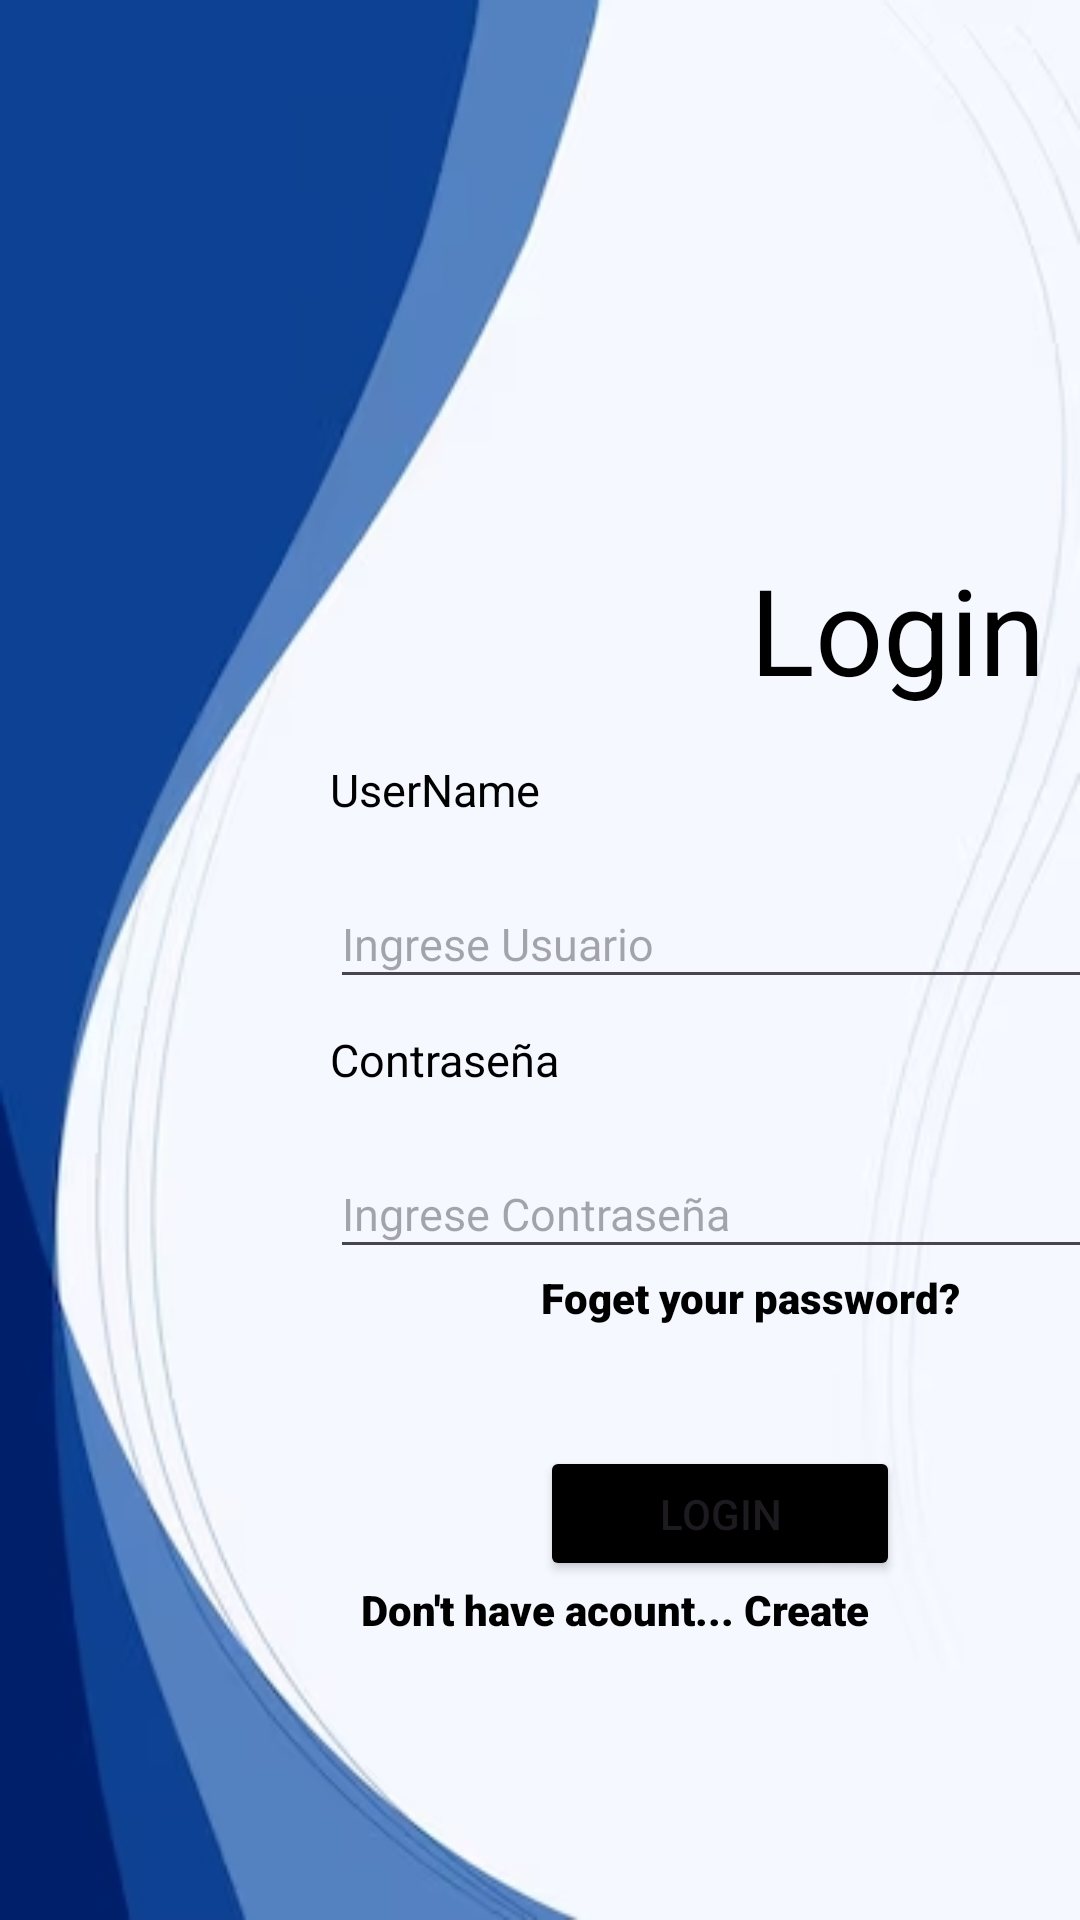

Android layout source for this screen:
<!-- AndroidManifest.xml: application theme Theme.AppMovil1524952 -->
<!-- res/layout/activity_main.xml -->
<?xml version="1.0" encoding="utf-8"?>
<LinearLayout xmlns:android="http://schemas.android.com/apk/res/android"
    xmlns:app="http://schemas.android.com/apk/res-auto"
    xmlns:tools="http://schemas.android.com/tools"
    android:id="@+id/main"
    android:layout_width="match_parent"
    android:layout_height="match_parent"
    android:orientation="vertical"
    tools:context=".MainActivity"
    android:background="@drawable/fondologin">

    <ImageView
        android:layout_width="139dp"
        android:layout_height="133dp"
        android:layout_gravity="center_vertical"
        android:layout_marginTop="40dp"
        android:src="@drawable/comp" />

    <TextView
        android:layout_width="100sp"
        android:layout_height="60sp"
        android:layout_marginStart="250dp"
        android:layout_marginTop="10dp"
        android:text="Login"
        android:textColor="@color/black"
        android:textSize="40sp" />


    <TextView
        android:layout_width="140dp"
        android:layout_height="30sp"
        android:layout_marginStart="110dp"
        android:layout_marginTop="10dp"
        android:text="UserName"
        android:textColor="@color/black"
        android:textSize="15sp" />

    <EditText
        android:id="@+id/txtuser"
        android:layout_width="255dp"
        android:layout_height="40sp"
        android:layout_marginStart="110dp"
        android:layout_marginTop="10dp"
        android:hint="Ingrese Usuario"
        android:textColor="@color/black"
        android:textSize="15sp" />

    <TextView
        android:layout_width="93dp"
        android:layout_height="30sp"
        android:layout_marginStart="110dp"
        android:layout_marginTop="10dp"
        android:text="Contraseña"
        android:textColor="@color/black"
        android:textSize="15sp" />

    <EditText
        android:id="@+id/txtpassword"
        android:layout_width="255dp"
        android:layout_height="40sp"
        android:layout_marginStart="110dp"
        android:layout_marginTop="10dp"
        android:hint="Ingrese Contraseña"
        android:textColor="@color/black"
        android:textSize="15sp"/>

    <TextView
        android:layout_width="wrap_content"
        android:layout_height="wrap_content"
        android:text="Foget your password?"
        android:layout_gravity="end"
        android:layout_marginEnd="40dp"
        android:textColor="@color/black"
        android:fontFamily="sans-serif-black"
        />

    <Button
        android:id="@+id/btnlogin"
        android:layout_width="120dp"
        android:layout_height="45dp"
        android:text="Login"
        android:backgroundTint="@color/black"
        android:layout_gravity="end"
        android:layout_marginEnd="60dp"
        android:layout_marginTop="40dp"
        />

    <TextView
        android:id="@+id/lblregistrate"
        android:layout_width="wrap_content"
        android:layout_height="wrap_content"
        android:layout_gravity="end"
        android:layout_marginEnd="70dp"
        android:fontFamily="sans-serif-black"
        android:text="Don't have acount... Create"
        android:textColor="@color/black"
        android:clickable="true"
        />

</LinearLayout>
<!-- resources referenced by this layout -->
<resources>
  <!-- drawable fondologin: jpg bitmap (drawable, 31519 bytes) -->
  <style name="Theme.AppMovil1524952" parent="Base.Theme.AppMovil1524952" />
  <style name="Base.Theme.AppMovil1524952" parent="Theme.Material3.DayNight.NoActionBar">
          
          
      </style>
  <!-- not gathered from this repository: default colours our renderer supplied (Android Studio template values) -->
  <color name="black">#FF000000</color>
</resources>
